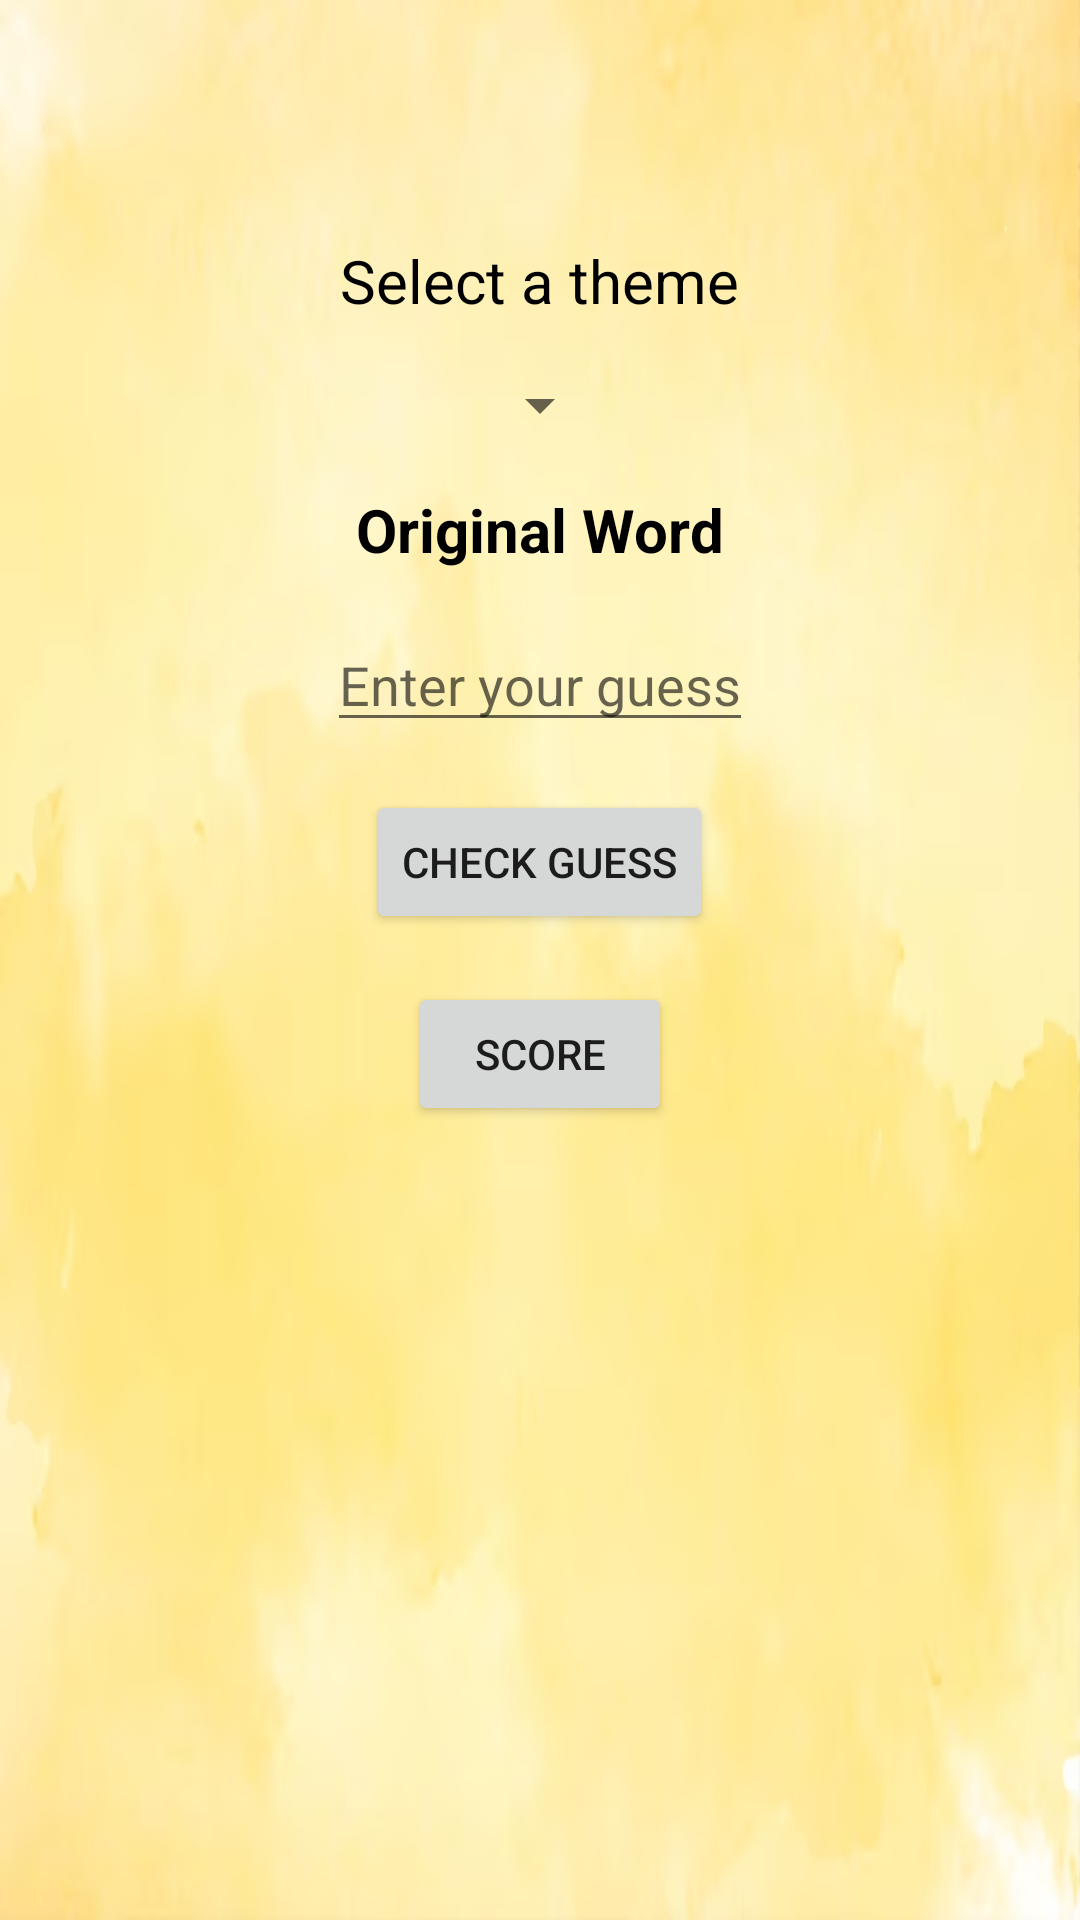

Reconstruct the res/layout file that produces this screen, plus the resources it refers to.
<!-- AndroidManifest.xml: application theme Theme.AAT -->
<!-- res/layout/activity_game.xml -->
<RelativeLayout xmlns:android="http://schemas.android.com/apk/res/android"
    android:layout_width="match_parent"
    android:layout_height="match_parent"
    android:background="@drawable/img_2">

    <TextView
        android:id="@+id/themeTextView"
        android:layout_width="wrap_content"
        android:layout_height="wrap_content"
        android:text="Select a theme"
        android:textColor="@color/black"
        android:layout_centerHorizontal="true"
        android:layout_marginTop="80dp"
        android:textSize="20dp"/>

    <Spinner
        android:id="@+id/themeSpinner"
        android:layout_width="wrap_content"
        android:layout_height="wrap_content"
        android:layout_below="@id/themeTextView"
        android:layout_centerHorizontal="true"
        android:layout_marginTop="16dp" />

    <TextView
        android:id="@+id/wordTextView"
        android:layout_width="wrap_content"
        android:layout_height="wrap_content"
        android:layout_below="@id/themeSpinner"
        android:layout_centerHorizontal="true"
        android:layout_marginTop="16dp"
        android:text="Original Word"
        android:textColor="@color/black"
        android:textSize="20sp"
        android:textStyle="bold" />

    <EditText
        android:id="@+id/guessEditText"
        android:layout_width="wrap_content"
        android:layout_height="wrap_content"
        android:layout_below="@id/wordTextView"
        android:layout_centerHorizontal="true"
        android:layout_marginTop="16dp"
        android:hint="Enter your guess"
        android:inputType="text" />

    <Button
        android:id="@+id/checkButton"
        android:layout_width="wrap_content"
        android:layout_height="wrap_content"
        android:layout_below="@id/guessEditText"
        android:layout_centerHorizontal="true"
        android:layout_marginTop="16dp"
        android:text="Check Guess" />

    <Button
        android:id="@+id/summaryButton"
        android:layout_width="wrap_content"
        android:layout_height="wrap_content"
        android:layout_below="@id/checkButton"
        android:layout_centerHorizontal="true"
        android:layout_marginTop="16dp"
        android:text="Score" />

    <TextView
        android:id="@+id/resultTextView"
        android:layout_width="wrap_content"
        android:layout_height="wrap_content"
        android:layout_below="@id/summaryButton"
        android:layout_centerHorizontal="true"
        android:layout_marginTop="16dp"
        android:text="" />

</RelativeLayout>
<!-- resources referenced by this layout -->
<resources>
  <!-- drawable img_2: png bitmap (drawable, 203038 bytes) -->
  <style name="Theme.AAT" parent="Theme.MaterialComponents.DayNight.DarkActionBar">
          
          <item name="colorPrimary">@color/black</item>
          <item name="colorPrimaryVariant">@color/black</item>
          <item name="colorOnPrimary">@color/white</item>
          
          <item name="colorSecondary">@color/teal_200</item>
          <item name="colorSecondaryVariant">@color/teal_700</item>
          <item name="colorOnSecondary">@color/black</item>
          
          <item name="android:statusBarColor">?attr/colorPrimaryVariant</item>
          
      </style>
  <!-- not gathered from this repository: default colours our renderer supplied (Android Studio template values) -->
  <color name="teal_200">#FF03DAC5</color>
  <color name="teal_700">#FF018786</color>
  <color name="black">#FF000000</color>
  <color name="white">#FFFFFFFF</color>
</resources>
